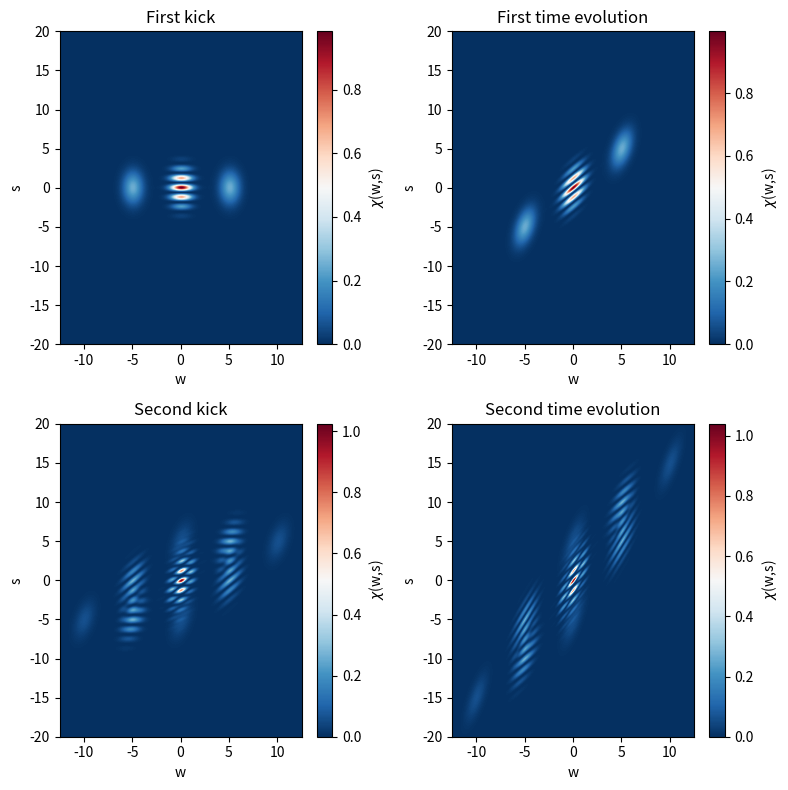

Reproduce this figure in Python.
import numpy as np
import matplotlib.pyplot as plt

# -----------------------
# parameters
# -----------------------
hbar = 1.0
eta = .5
t = 1   # time after kick
m = 1.0   # mass
Lambda = 0.2
t_1 = t
t_2 = t
q = 5   # larger q → clearer interference
q_1 = q
q_2 = q
# grid
w = np.linspace(-2.5*q, 2.5*q, 400)
s = np.linspace(-4*q, 4*q, 400)
W = w[:, np.newaxis]
S = s[np.newaxis, :]

# -----------------------
# initial Wigner function
# -----------------------
sigma_x = 1
sigma_p = hbar/(2*sigma_x)


def chi0(w, s):
    return np.exp(
        -m**2*w**2/(2*hbar**2)*sigma_x**2
        -s**2/(2*hbar**2)*sigma_p**2
    )

# -----------------------
# exact transformed Wigner function
# -----------------------
chi_k1= 1/2*(
    (1 + np.exp(-1j*q_1*S/hbar))*chi0(W, S)
    + np.exp(-1j*q_1*S/hbar)*(chi0(W - q_1/m , S) + chi0(W + q_1/m, S))
)

chi_t1_k1 = 1/2*(
    (1 + np.exp(-1j*q_1*(S - W*t_1)/hbar))
    * chi0(W, S - W*t_1)

    + np.exp(-1j*q_1*(S - W*t_1)/hbar)
    * (
        chi0(W - q_1/m, S - W*t_1)
        + chi0(W + q_1/m, S - W*t_1)
    )
)

############################################################################################################

t_2 = 0
# ---------- useful phases ----------
Phi0 = (
    (q_1 + q_2)*s
    - (q_1*t_1 + q_1*t_2 + q_2*t_2)*W
)

Phi_minus = Phi0 + q_1*q_2*t_1/m
Phi_plus  = Phi0 - q_1*q_2*t_1/m

# ---------- second kick ----------
chi_k2_t1_k1 = 1/4*(
    (
        1
        + np.exp(-1j*q_2*(S-t_2*W)/hbar)
        + np.exp(-1j*q_1*(S-(t_1+t_2)*W)/hbar)
        + np.exp(-1j*Phi0/hbar)
    )
    * chi0(W, S-(t_1+t_2)*W)

    + (
        np.exp(-1j*q_1*(S-(t_1+t_2)*W)/hbar)
        + np.exp(-1j*Phi0/hbar)
    )
    * (
        chi0(W-q_1/m, S-(t_1+t_2)*W)
        + chi0(W+q_1/m, S-(t_1+t_2)*W)
    )

    + (
        np.exp(-1j*q_2*(S-t_2*W)/hbar)
        + np.exp(-1j*Phi_minus/hbar)
    )
    * chi0(
        W-q_2/m,
        S + q_2*t_1/m - (t_1+t_2)*W
    )

    + (
        np.exp(-1j*q_2*(S-t_2*W)/hbar)
        + np.exp(-1j*Phi_plus/hbar)
    )
    * chi0(
        W+q_2/m,
        S - q_2*t_1/m - (t_1+t_2)*W
    )

    + np.exp(-1j*Phi_minus/hbar)
    * (
        chi0(
            W-(q_1+q_2)/m,
            S + q_2*t_1/m - (t_1+t_2)*W
        )
        +
        chi0(
            W+(q_1-q_2)/m,
            S + q_2*t_1/m - (t_1+t_2)*W
        )
    )

    + np.exp(-1j*Phi_plus/hbar)
    * (
        chi0(
            W+(q_1+q_2)/m,
            S - q_2*t_1/m - (t_1+t_2)*W   
        )
        +
        chi0(
            W+(q_2-q_1)/m,
            S - q_2*t_1/m - (t_1+t_2)*W
        )
    )
)
############################################################################################################
t_2 = t
# ---------- useful phases ----------
Phi0 = (
    (q_1 + q_2)*s
    - (q_1*t_1 + q_1*t_2 + q_2*t_2)*W
)

Phi_minus = Phi0 + q_1*q_2*t_1/m
Phi_plus  = Phi0 - q_1*q_2*t_1/m

# ---------- second kick ----------
chi_t2_k2_t1_k1 = 1/4*(
    (
        1
        + np.exp(-1j*q_2*(S-t_2*W)/hbar)
        + np.exp(-1j*q_1*(S-(t_1+t_2)*W)/hbar)
        + np.exp(-1j*Phi0/hbar)
    )
    * chi0(W, S-(t_1+t_2)*W)

    + (
        np.exp(-1j*q_1*(S-(t_1+t_2)*W)/hbar)
        + np.exp(-1j*Phi0/hbar)
    )
    * (
        chi0(W-q_1/m, S-(t_1+t_2)*W)
        + chi0(W+q_1/m, S-(t_1+t_2)*W)
    )

    + (
        np.exp(-1j*q_2*(S-t_2*W)/hbar)
        + np.exp(-1j*Phi_minus/hbar)
    )
    * chi0(
        W-q_2/m,
        S + q_2*t_1/m - (t_1+t_2)*W
    )

    + (
        np.exp(-1j*q_2*(S-t_2*W)/hbar)
        + np.exp(-1j*Phi_plus/hbar)
    )
    * chi0(
        W+q_2/m,
        S - q_2*t_1/m - (t_1+t_2)*W
    )

    + np.exp(-1j*Phi_minus/hbar)
    * (
        chi0(
            W-(q_1+q_2)/m,
            S + q_2*t_1/m - (t_1+t_2)*W
        )
        +
        chi0(
            W+(q_1-q_2)/m,
            S + q_2*t_1/m - (t_1+t_2)*W
        )
    )

    + np.exp(-1j*Phi_plus/hbar)
    * (
        chi0(
            W+(q_1+q_2)/m,
            S - q_2*t_1/m - (t_1+t_2)*W   
        )
        +
        chi0(
            W+(q_2-q_1)/m,
            S - q_2*t_1/m - (t_1+t_2)*W
        )
    )
)

# -----------------------
# plot subplots
# -----------------------
fig, axes = plt.subplots(2, 2, figsize=(8, 8))


# Subplot 1: Transformed Wigner function
im1 = axes[0, 0].imshow(
    np.absolute(chi_k1).T**2,
    extent=[ w[0], w[-1], s[0], s[-1]],
    aspect='auto',
    origin='lower',
    cmap='RdBu_r'
)
axes[0, 0].set_xlabel("w")
axes[0, 0].set_ylabel("s")
axes[0, 0].set_title("First kick")
plt.colorbar(im1, ax=axes[0, 0], label="$\chi$(w,s)")

# Subplot 2: Wigner function after time evolution
im2 = axes[0, 1].imshow(
    np.absolute(chi_t1_k1).T**2,
    extent=[ w[0], w[-1], s[0], s[-1]],
    aspect='auto',
    origin='lower',
    cmap='RdBu_r'
)
axes[0, 1].set_xlabel("w")
axes[0, 1].set_ylabel("s")
axes[0, 1].set_title("First time evolution")
plt.colorbar(im2, ax=axes[0, 1], label="$\chi$(w,s)")

# Subplot 3: Wigner function after second kick
im3 = axes[1, 0].imshow(
    np.absolute(chi_k2_t1_k1).T**2,
    extent=[ w[0], w[-1], s[0], s[-1]],
    aspect='auto',
    origin='lower',
    cmap='RdBu_r'
)
axes[1, 0].set_xlabel("w")
axes[1, 0].set_ylabel("s")
axes[1, 0].set_title("Second kick")
plt.colorbar(im3, ax=axes[1, 0], label="$\chi$(w,s)")


# Subplot 4: Wigner function after second kick and time evolution
im4 = axes[1, 1].imshow(
    np.absolute(chi_t2_k2_t1_k1).T**2,
    extent=[ w[0], w[-1], s[0], s[-1]],
    aspect='auto',
    origin='lower',
    cmap='RdBu_r'
)
axes[1, 1].set_xlabel("w")
axes[1, 1].set_ylabel("s")
axes[1, 1].set_title("Second time evolution")
plt.colorbar(im4, ax=axes[1, 1], label="$\chi$(w,s)")

plt.tight_layout()
plt.show()
